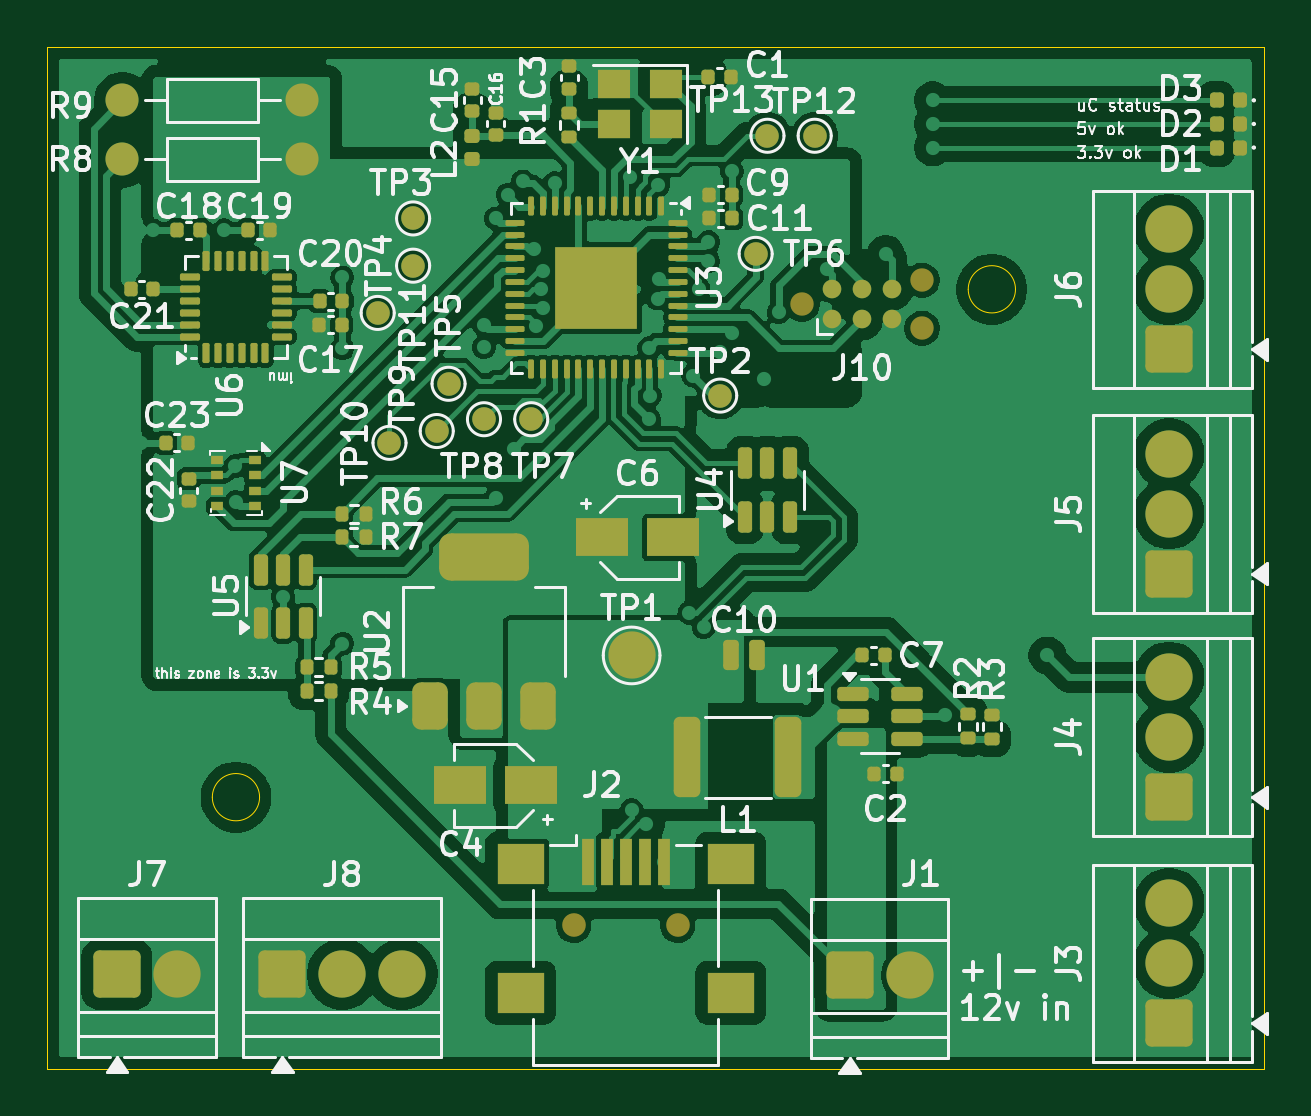
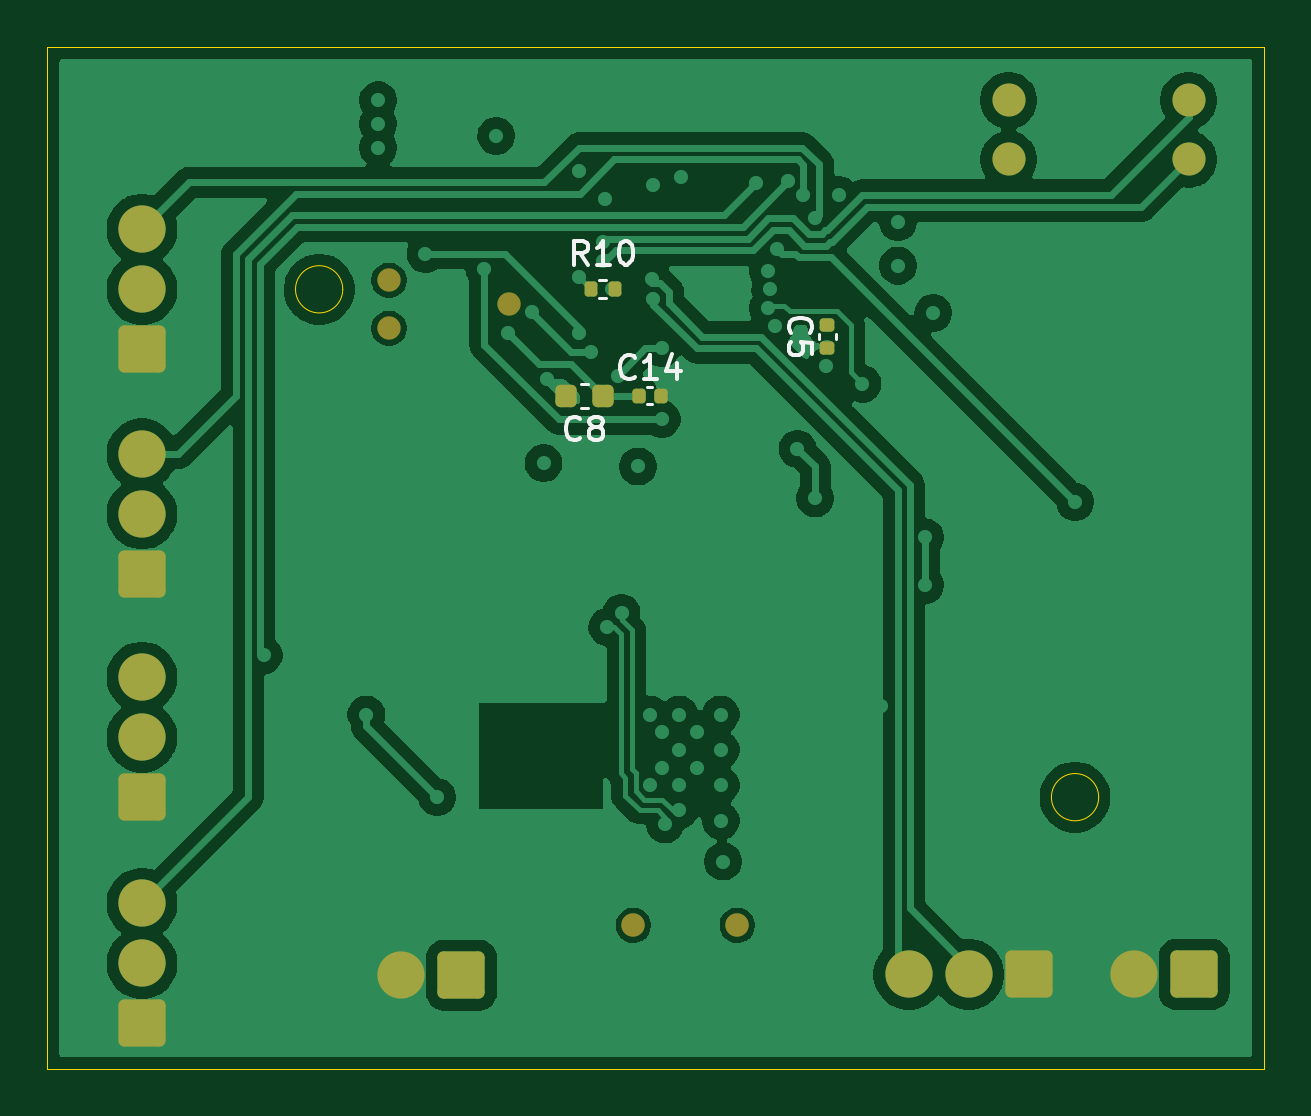
Circuit board: 11 layer files. Board 51.5 x 43.2 mm.
- bottom_copper: Drone-Flight-Controller-B_Cu.gbr (83401 bytes)
- bottom_mask: Drone-Flight-Controller-B_Mask.gbr (2992 bytes)
- paste: Drone-Flight-Controller-B_Paste.gbr (1713 bytes)
- bottom_silk: Drone-Flight-Controller-B_Silkscreen.gbr (7431 bytes)
- outline: Drone-Flight-Controller-Edge_Cuts.gbr (910 bytes)
- top_copper: Drone-Flight-Controller-F_Cu.gbr (168632 bytes)
- top_mask: Drone-Flight-Controller-F_Mask.gbr (10277 bytes)
- paste: Drone-Flight-Controller-F_Paste.gbr (8556 bytes)
- top_silk: Drone-Flight-Controller-F_Silkscreen.gbr (106245 bytes)
- inner_copper: Drone-Flight-Controller-In1_Cu.gbr (136374 bytes)
- inner_copper: Drone-Flight-Controller-In2_Cu.gbr (104018 bytes)

=== bottom_copper: Drone-Flight-Controller-B_Cu.gbr (83401 bytes, source omitted) ===
=== bottom_mask: Drone-Flight-Controller-B_Mask.gbr (2992 bytes, source withheld) ===
=== paste: Drone-Flight-Controller-B_Paste.gbr (1713 bytes, source withheld) ===
=== bottom_silk: Drone-Flight-Controller-B_Silkscreen.gbr (7431 bytes, source omitted) ===
=== outline: Drone-Flight-Controller-Edge_Cuts.gbr ===
%TF.GenerationSoftware,KiCad,Pcbnew,9.0.1*%
%TF.CreationDate,2025-10-26T21:15:08-04:00*%
%TF.ProjectId,Drone-Flight-Controller,44726f6e-652d-4466-9c69-6768742d436f,rev?*%
%TF.SameCoordinates,Original*%
%TF.FileFunction,Profile,NP*%
%FSLAX46Y46*%
G04 Gerber Fmt 4.6, Leading zero omitted, Abs format (unit mm)*
G04 Created by KiCad (PCBNEW 9.0.1) date 2025-10-26 21:15:08*
%MOMM*%
%LPD*%
G01*
G04 APERTURE LIST*
%TA.AperFunction,Profile*%
%ADD10C,0.050000*%
%TD*%
G04 APERTURE END LIST*
D10*
X26000000Y-62500000D02*
G75*
G02*
X24000000Y-62500000I-1000000J0D01*
G01*
X24000000Y-62500000D02*
G75*
G02*
X26000000Y-62500000I1000000J0D01*
G01*
X58000000Y-41000000D02*
G75*
G02*
X56000000Y-41000000I-1000000J0D01*
G01*
X56000000Y-41000000D02*
G75*
G02*
X58000000Y-41000000I1000000J0D01*
G01*
X17000000Y-30750000D02*
X68500000Y-30750000D01*
X68500000Y-74000000D01*
X17000000Y-74000000D01*
X17000000Y-30750000D01*
M02*

=== top_copper: Drone-Flight-Controller-F_Cu.gbr (168632 bytes, source omitted) ===
=== top_mask: Drone-Flight-Controller-F_Mask.gbr (10277 bytes, source omitted) ===
=== paste: Drone-Flight-Controller-F_Paste.gbr (8556 bytes, source omitted) ===
=== top_silk: Drone-Flight-Controller-F_Silkscreen.gbr (106245 bytes, source omitted) ===
=== inner_copper: Drone-Flight-Controller-In1_Cu.gbr (136374 bytes, source omitted) ===
=== inner_copper: Drone-Flight-Controller-In2_Cu.gbr (104018 bytes, source omitted) ===
